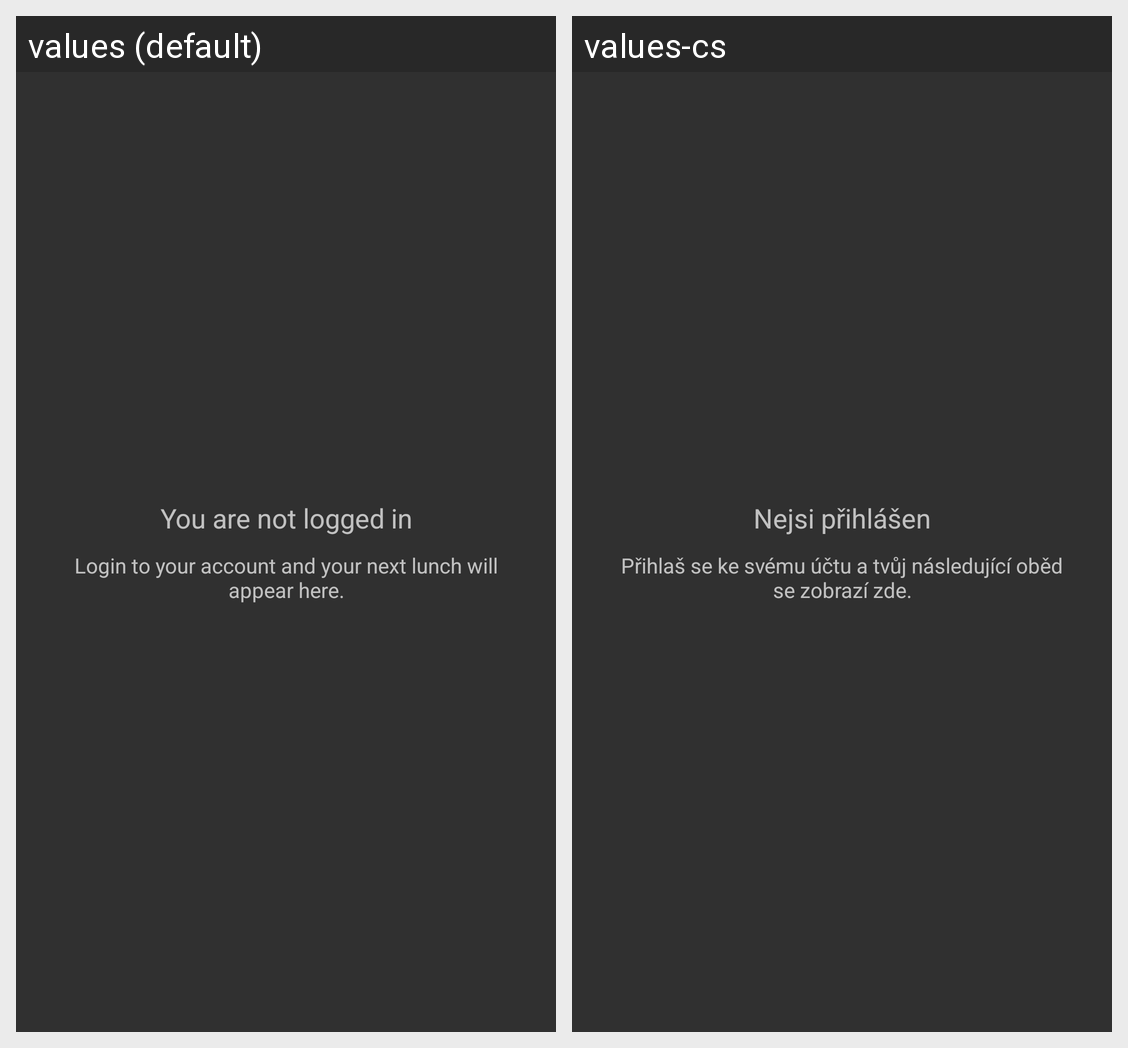

Translations of the strings shown on this Android screen, per locale in the grid:
Android screen res/layout/widget_next_lunch_content_not_logged_in.xml rendered under 2 locales, left to right: values (default), values-cs. Device: Nexus 5 (rendered at 1080×1920; each locale shown at half size, 540×960, under a caption strip naming it); theme AppTheme.
Strings drawn on this screen, with the default value and each locale's value (text and hints the layout hard-codes, and strings that could not be matched under every locale, appear in the picture but are not listed):

widget_next_lunch_not_logged_in_text
  values: You are not logged in
  values-cs: Nejsi přihlášen

widget_next_lunch_not_logged_in_text_small
  values: Login to your account and your next lunch will appear here.
  values-cs: Přihlaš se ke svému účtu a tvůj následující oběd se zobrazí zde.
